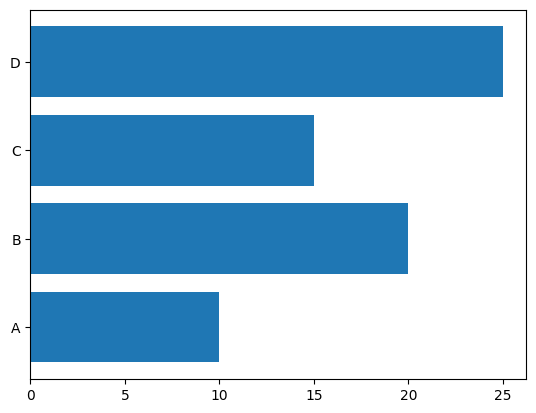

Source code (Python):
import matplotlib.pyplot as plt
plt.rc('font', family='AppleGothic')
plt.rcParams['axes.unicode_minus'] = False # - 가 아스키표현 안되는문제 처리

## 데이터 정의
categories = ['A', 'B', 'C', 'D']
values = [10, 20, 15, 25]

## 막대 그래프 그리기
# plt.bar(categories, values, width=0.5, color='green')

# 가로 막대 그래프
plt.barh(categories, values)

plt.show()